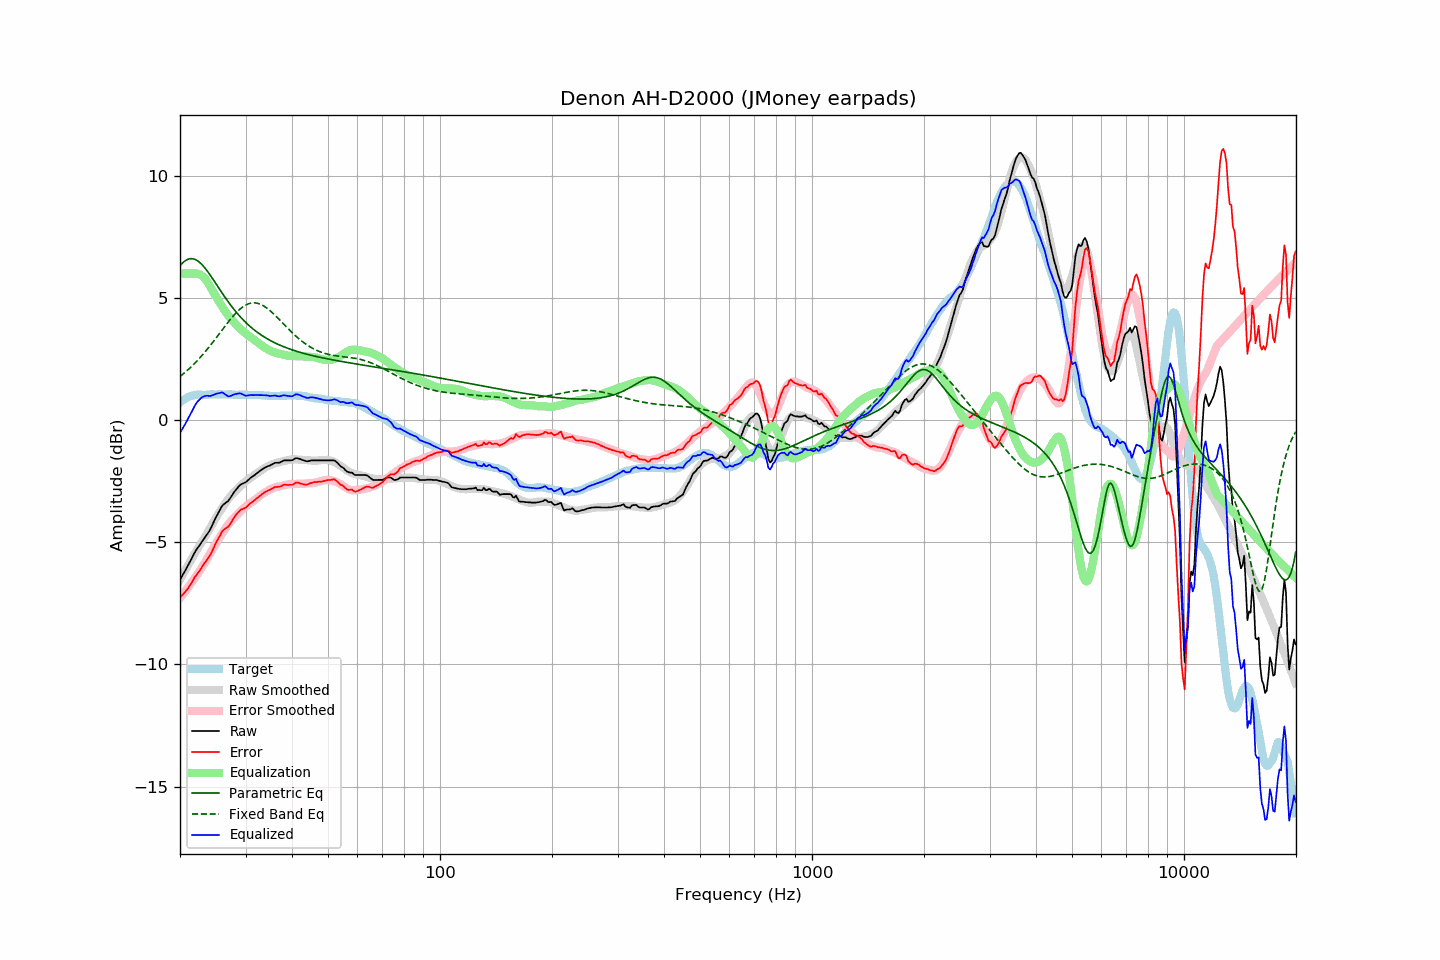

The table this chart was drawn from, first rows:
frequency, raw, error, smoothed, error_smoothed, equalization, parametric_eq, fixed_band_eq, equalized_raw, equalized_smoothed, target
20.00, -6.54, -7.27, -6.53, -7.29, 6.00, 6.31, 1.78, -0.54, -0.53, 0.72
20.20, -6.42, -7.20, -6.41, -7.20, 6.00, 6.39, 1.83, -0.42, -0.41, 0.77
20.40, -6.30, -7.12, -6.29, -7.12, 6.00, 6.45, 1.89, -0.30, -0.29, 0.82
20.61, -6.19, -7.05, -6.18, -7.03, 6.00, 6.51, 1.94, -0.19, -0.18, 0.85
20.81, -6.07, -6.97, -6.06, -6.95, 6.00, 6.55, 2.00, -0.07, -0.06, 0.90
21.02, -5.95, -6.89, -5.94, -6.86, 6.00, 6.58, 2.06, 0.05, 0.06, 0.94
21.23, -5.82, -6.78, -5.83, -6.77, 6.00, 6.60, 2.12, 0.18, 0.17, 0.96
21.44, -5.70, -6.68, -5.71, -6.68, 6.00, 6.61, 2.18, 0.30, 0.29, 0.98
21.66, -5.57, -6.57, -5.60, -6.58, 6.00, 6.60, 2.25, 0.43, 0.40, 1.00
21.87, -5.44, -6.45, -5.48, -6.49, 6.00, 6.58, 2.31, 0.56, 0.52, 1.01
22.09, -5.33, -6.36, -5.37, -6.39, 6.00, 6.55, 2.38, 0.67, 0.63, 1.03
22.31, -5.23, -6.27, -5.26, -6.29, 5.99, 6.51, 2.45, 0.76, 0.73, 1.04
22.54, -5.14, -6.18, -5.16, -6.20, 5.97, 6.46, 2.52, 0.82, 0.81, 1.04
22.76, -5.04, -6.08, -5.05, -6.09, 5.93, 6.40, 2.59, 0.89, 0.88, 1.04
22.99, -4.94, -5.97, -4.95, -5.99, 5.89, 6.34, 2.67, 0.94, 0.94, 1.03
23.22, -4.85, -5.88, -4.84, -5.89, 5.82, 6.26, 2.74, 0.97, 0.98, 1.03
23.45, -4.76, -5.79, -4.73, -5.78, 5.75, 6.18, 2.82, 0.99, 1.01, 1.03
23.69, -4.66, -5.70, -4.62, -5.67, 5.66, 6.10, 2.90, 1.00, 1.04, 1.04
23.92, -4.57, -5.61, -4.51, -5.55, 5.55, 6.01, 2.98, 0.98, 1.05, 1.04
24.16, -4.45, -5.50, -4.39, -5.44, 5.44, 5.91, 3.07, 0.99, 1.05, 1.05
24.40, -4.31, -5.37, -4.27, -5.32, 5.32, 5.81, 3.15, 1.01, 1.05, 1.06
24.65, -4.17, -5.22, -4.16, -5.20, 5.20, 5.72, 3.23, 1.03, 1.05, 1.05
24.89, -4.03, -5.08, -4.04, -5.09, 5.09, 5.62, 3.32, 1.06, 1.05, 1.05
25.14, -3.90, -4.95, -3.93, -4.98, 4.98, 5.52, 3.41, 1.08, 1.05, 1.05
25.39, -3.78, -4.84, -3.83, -4.88, 4.88, 5.42, 3.49, 1.10, 1.05, 1.06
25.65, -3.66, -4.72, -3.72, -4.77, 4.77, 5.32, 3.58, 1.11, 1.05, 1.06
25.91, -3.53, -4.58, -3.62, -4.67, 4.67, 5.22, 3.67, 1.13, 1.05, 1.05
26.16, -3.46, -4.50, -3.51, -4.57, 4.57, 5.12, 3.76, 1.11, 1.05, 1.05
26.43, -3.41, -4.46, -3.42, -4.46, 4.46, 5.02, 3.84, 1.05, 1.05, 1.04
26.69, -3.36, -4.40, -3.32, -4.37, 4.37, 4.93, 3.93, 1.01, 1.05, 1.04
26.96, -3.31, -4.36, -3.23, -4.28, 4.28, 4.84, 4.01, 0.97, 1.05, 1.05
27.23, -3.22, -4.27, -3.15, -4.20, 4.20, 4.75, 4.09, 0.97, 1.04, 1.05
27.50, -3.12, -4.17, -3.08, -4.12, 4.12, 4.66, 4.17, 1.00, 1.04, 1.05
27.77, -3.02, -4.06, -3.01, -4.05, 4.05, 4.57, 4.25, 1.03, 1.04, 1.04
28.05, -2.92, -3.96, -2.94, -3.98, 3.98, 4.49, 4.32, 1.06, 1.04, 1.04
28.33, -2.84, -3.87, -2.87, -3.91, 3.91, 4.41, 4.39, 1.07, 1.04, 1.03
28.62, -2.76, -3.79, -2.80, -3.84, 3.84, 4.34, 4.46, 1.08, 1.04, 1.03
28.90, -2.68, -3.72, -2.74, -3.78, 3.78, 4.26, 4.52, 1.10, 1.04, 1.04
29.19, -2.63, -3.66, -2.68, -3.71, 3.71, 4.19, 4.58, 1.08, 1.04, 1.03
29.48, -2.60, -3.65, -2.61, -3.65, 3.65, 4.12, 4.63, 1.05, 1.04, 1.05
29.78, -2.57, -3.61, -2.55, -3.59, 3.59, 4.05, 4.67, 1.02, 1.03, 1.03
30.08, -2.54, -3.58, -2.50, -3.53, 3.53, 3.99, 4.71, 0.99, 1.03, 1.04
30.38, -2.48, -3.51, -2.45, -3.48, 3.48, 3.92, 4.74, 1.00, 1.03, 1.03
30.68, -2.42, -3.45, -2.40, -3.44, 3.44, 3.86, 4.77, 1.01, 1.03, 1.03
30.99, -2.36, -3.39, -2.36, -3.39, 3.39, 3.81, 4.78, 1.03, 1.03, 1.03
31.30, -2.32, -3.35, -2.31, -3.34, 3.34, 3.75, 4.79, 1.02, 1.03, 1.03
31.61, -2.27, -3.30, -2.26, -3.29, 3.29, 3.70, 4.80, 1.02, 1.03, 1.03
31.93, -2.22, -3.25, -2.22, -3.24, 3.24, 3.65, 4.79, 1.02, 1.03, 1.03
32.24, -2.17, -3.19, -2.17, -3.19, 3.19, 3.60, 4.78, 1.02, 1.02, 1.02
32.57, -2.12, -3.15, -2.12, -3.14, 3.14, 3.55, 4.76, 1.02, 1.02, 1.02
32.89, -2.07, -3.09, -2.08, -3.09, 3.09, 3.50, 4.74, 1.02, 1.01, 1.02
33.22, -2.02, -3.03, -2.03, -3.04, 3.04, 3.46, 4.71, 1.02, 1.01, 1.01
33.55, -1.98, -2.99, -1.99, -2.99, 2.99, 3.42, 4.67, 1.01, 1.01, 1.01
33.89, -1.94, -2.94, -1.95, -2.95, 2.95, 3.37, 4.63, 1.01, 1.00, 1.00
34.23, -1.91, -2.92, -1.92, -2.92, 2.92, 3.34, 4.58, 1.01, 1.00, 1.01
34.57, -1.88, -2.87, -1.88, -2.88, 2.88, 3.30, 4.53, 1.00, 1.00, 0.99
34.92, -1.86, -2.85, -1.85, -2.85, 2.85, 3.26, 4.48, 0.98, 0.99, 0.99
35.27, -1.82, -2.81, -1.82, -2.81, 2.81, 3.23, 4.42, 0.99, 0.99, 0.99
35.62, -1.79, -2.78, -1.79, -2.79, 2.79, 3.19, 4.36, 0.99, 0.99, 0.99
35.97, -1.75, -2.74, -1.77, -2.76, 2.76, 3.16, 4.30, 1.01, 0.99, 0.99
... 635 more rows
